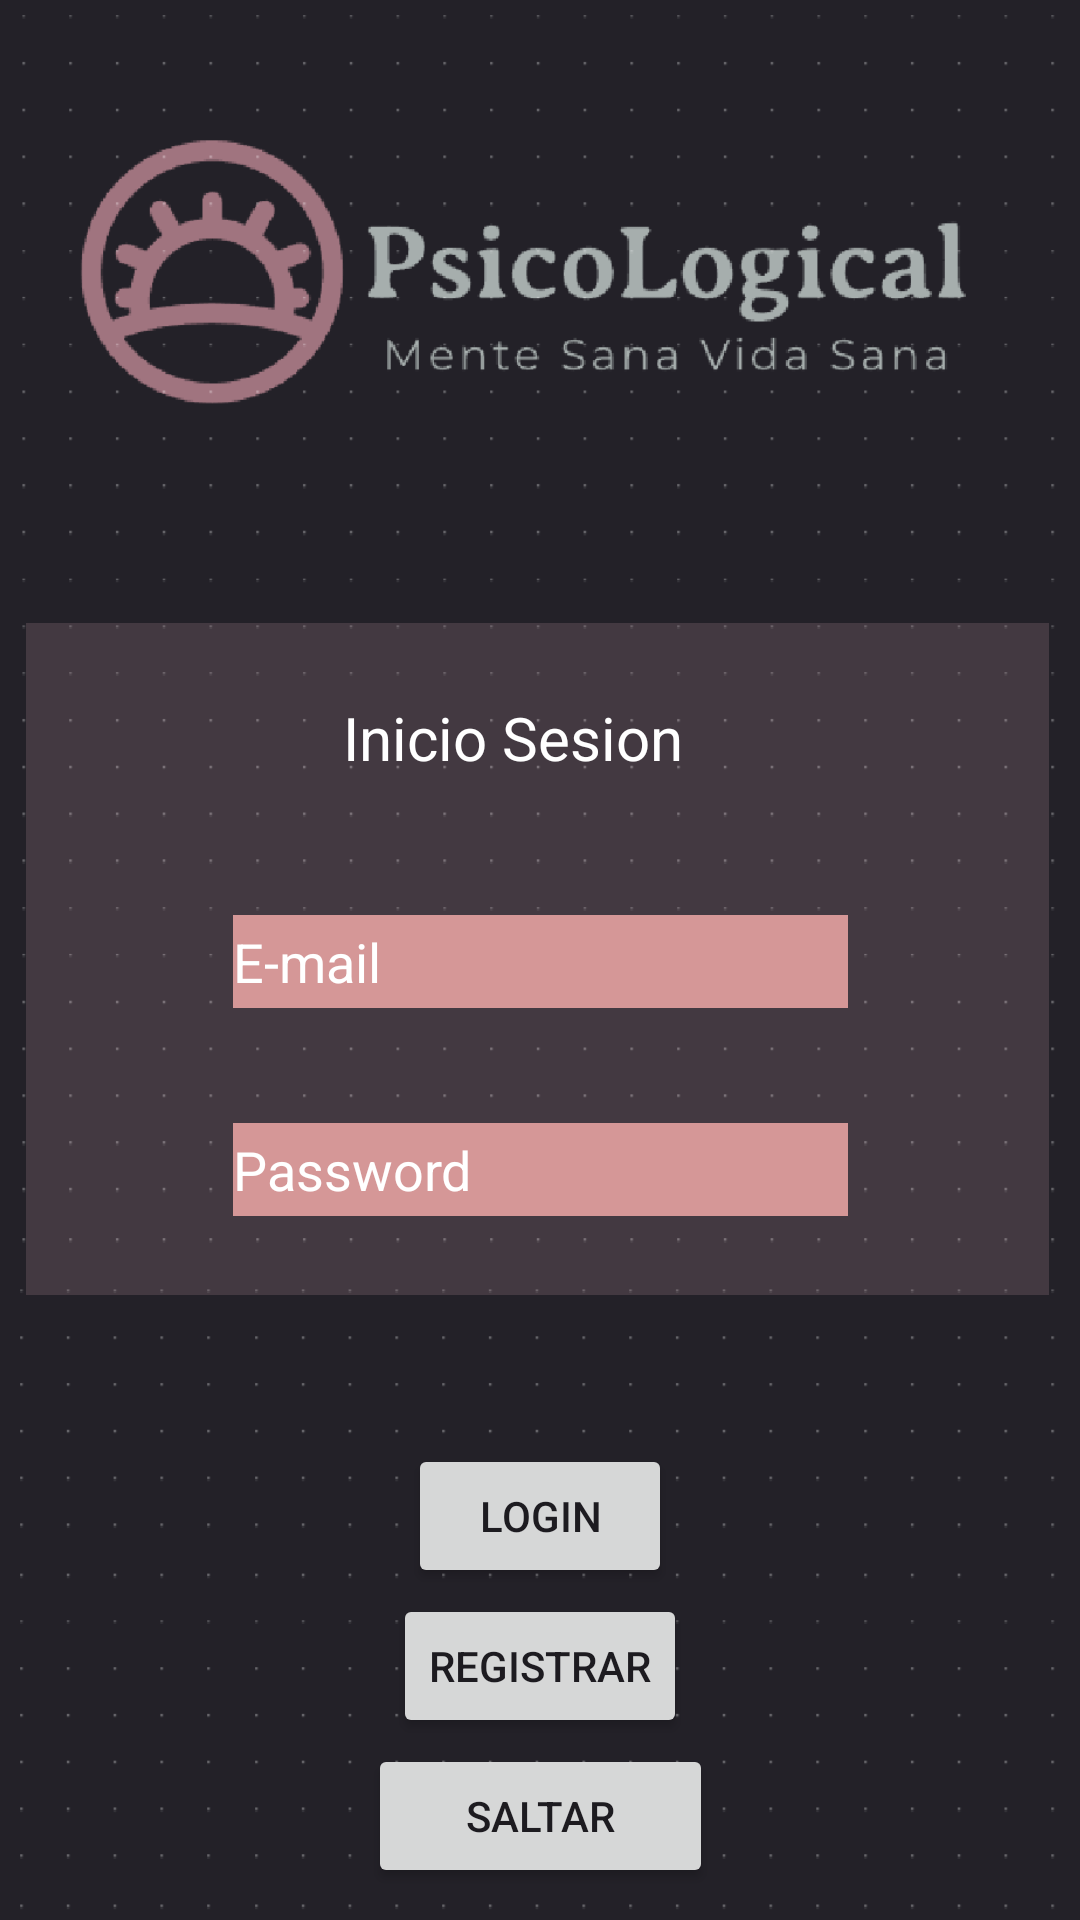

This screen was rendered from an Android layout file. Write that file and the resources it references.
<!-- AndroidManifest.xml: application theme Theme.SoSelf -->
<!-- res/layout/activity_main.xml -->
<?xml version="1.0" encoding="utf-8"?>
<androidx.constraintlayout.widget.ConstraintLayout xmlns:android="http://schemas.android.com/apk/res/android"
    xmlns:app="http://schemas.android.com/apk/res-auto"
    xmlns:tools="http://schemas.android.com/tools"
    android:layout_width="match_parent"
    android:layout_height="match_parent"

    android:background="#292828"
    tools:context=".MainActivity" >

    <ImageView
        android:id="@+id/imageView5"
        android:layout_width="452dp"
        android:layout_height="772dp"
        app:layout_constraintBottom_toBottomOf="parent"
        app:layout_constraintEnd_toEndOf="parent"
        app:layout_constraintHorizontal_bias="0.512"
        app:layout_constraintStart_toStartOf="parent"
        app:layout_constraintTop_toTopOf="parent"
        app:layout_constraintVertical_bias="0.0"
        app:srcCompat="@drawable/afondoss" />

    <View
        android:id="@+id/view2"
        android:layout_width="341dp"
        android:layout_height="224dp"
        android:background="#28ECB6C4"
        app:layout_constraintBottom_toBottomOf="parent"
        app:layout_constraintEnd_toEndOf="@+id/imageView5"
        app:layout_constraintStart_toStartOf="@+id/imageView5"
        app:layout_constraintTop_toTopOf="@+id/imageView5"
        app:layout_constraintVertical_bias="0.499" />

    <EditText
        android:id="@+id/editTextTextEmailAddress"
        android:layout_width="213dp"
        android:layout_height="48dp"
        android:layout_marginTop="20dp"
        android:backgroundTint="#D59797"
        android:backgroundTintMode="add"
        android:ems="10"
        android:hint="E-mail"

        android:inputType="textEmailAddress"
        android:textColor="@color/white"
        android:textColorHint="#FFFFFF"
        app:layout_constraintBottom_toBottomOf="@+id/imageView5"
        app:layout_constraintEnd_toEndOf="parent"
        app:layout_constraintStart_toStartOf="parent"
        app:layout_constraintTop_toBottomOf="@+id/textView"
        app:layout_constraintVertical_bias="0.035" />


    <TextView
        android:id="@+id/textView"
        android:layout_width="wrap_content"
        android:layout_height="wrap_content"
        android:shadowColor="#F8F8F8"
        android:textColor="#FFFFFF"
        android:textSize="20sp"
        app:layout_constraintBottom_toBottomOf="parent"
        app:layout_constraintEnd_toEndOf="parent"
        app:layout_constraintHorizontal_bias="0.464"
        app:layout_constraintStart_toStartOf="parent"
        app:layout_constraintTop_toTopOf="@+id/imageView5"
        app:layout_constraintVertical_bias="0.379"
        android:text="Inicio Sesion" />

    <EditText
        android:id="@+id/editTextTextPassAddress"
        android:layout_width="213dp"
        android:layout_height="48dp"
        android:layout_marginTop="20dp"
        android:backgroundTint="#D59797"
        android:backgroundTintMode="add"
        android:ems="10"
        android:hint="Password"
        android:inputType="textPassword"
        android:textColor="@color/white"

        android:textColorHint="#FFFFFF"
        app:layout_constraintBottom_toBottomOf="@+id/imageView5"
        app:layout_constraintEnd_toEndOf="parent"
        app:layout_constraintStart_toStartOf="parent"
        app:layout_constraintTop_toBottomOf="@+id/textView"
        app:layout_constraintVertical_bias="0.191" />

    <Button
        android:id="@+id/button"
        android:layout_width="wrap_content"
        android:layout_height="wrap_content"
        android:text="Login"
        app:layout_constraintBottom_toBottomOf="parent"
        app:layout_constraintEnd_toEndOf="parent"
        app:layout_constraintStart_toStartOf="parent"
        app:layout_constraintTop_toBottomOf="@+id/view2"
        app:layout_constraintVertical_bias="0.31" />

    <Button
        android:id="@+id/button2"
        android:layout_width="115dp"
        android:layout_height="48dp"
        android:text="Saltar"
        app:layout_constraintBottom_toBottomOf="parent"
        app:layout_constraintEnd_toEndOf="parent"
        app:layout_constraintStart_toStartOf="parent"
        app:layout_constraintTop_toBottomOf="@+id/button"
        app:layout_constraintVertical_bias="0.829" />

    <Button
        android:id="@+id/button3"
        android:layout_width="wrap_content"
        android:layout_height="wrap_content"
        android:text="Registrar"
        app:layout_constraintBottom_toTopOf="@+id/button2"
        app:layout_constraintEnd_toEndOf="parent"
        app:layout_constraintStart_toStartOf="parent"
        app:layout_constraintTop_toBottomOf="@+id/button" />


</androidx.constraintlayout.widget.ConstraintLayout>
<!-- resources referenced by this layout -->
<resources>
  <!-- drawable afondoss: png bitmap (drawable, 31195 bytes) -->
  <style name="Theme.SoSelf" parent="Base.Theme.SoSelf" />
  <style name="Base.Theme.SoSelf" parent="Theme.Material3.DayNight.NoActionBar">
          
          
      </style>
  <!-- not gathered from this repository: default colours our renderer supplied (Android Studio template values) -->
  <color name="white">#FFFFFFFF</color>
</resources>
